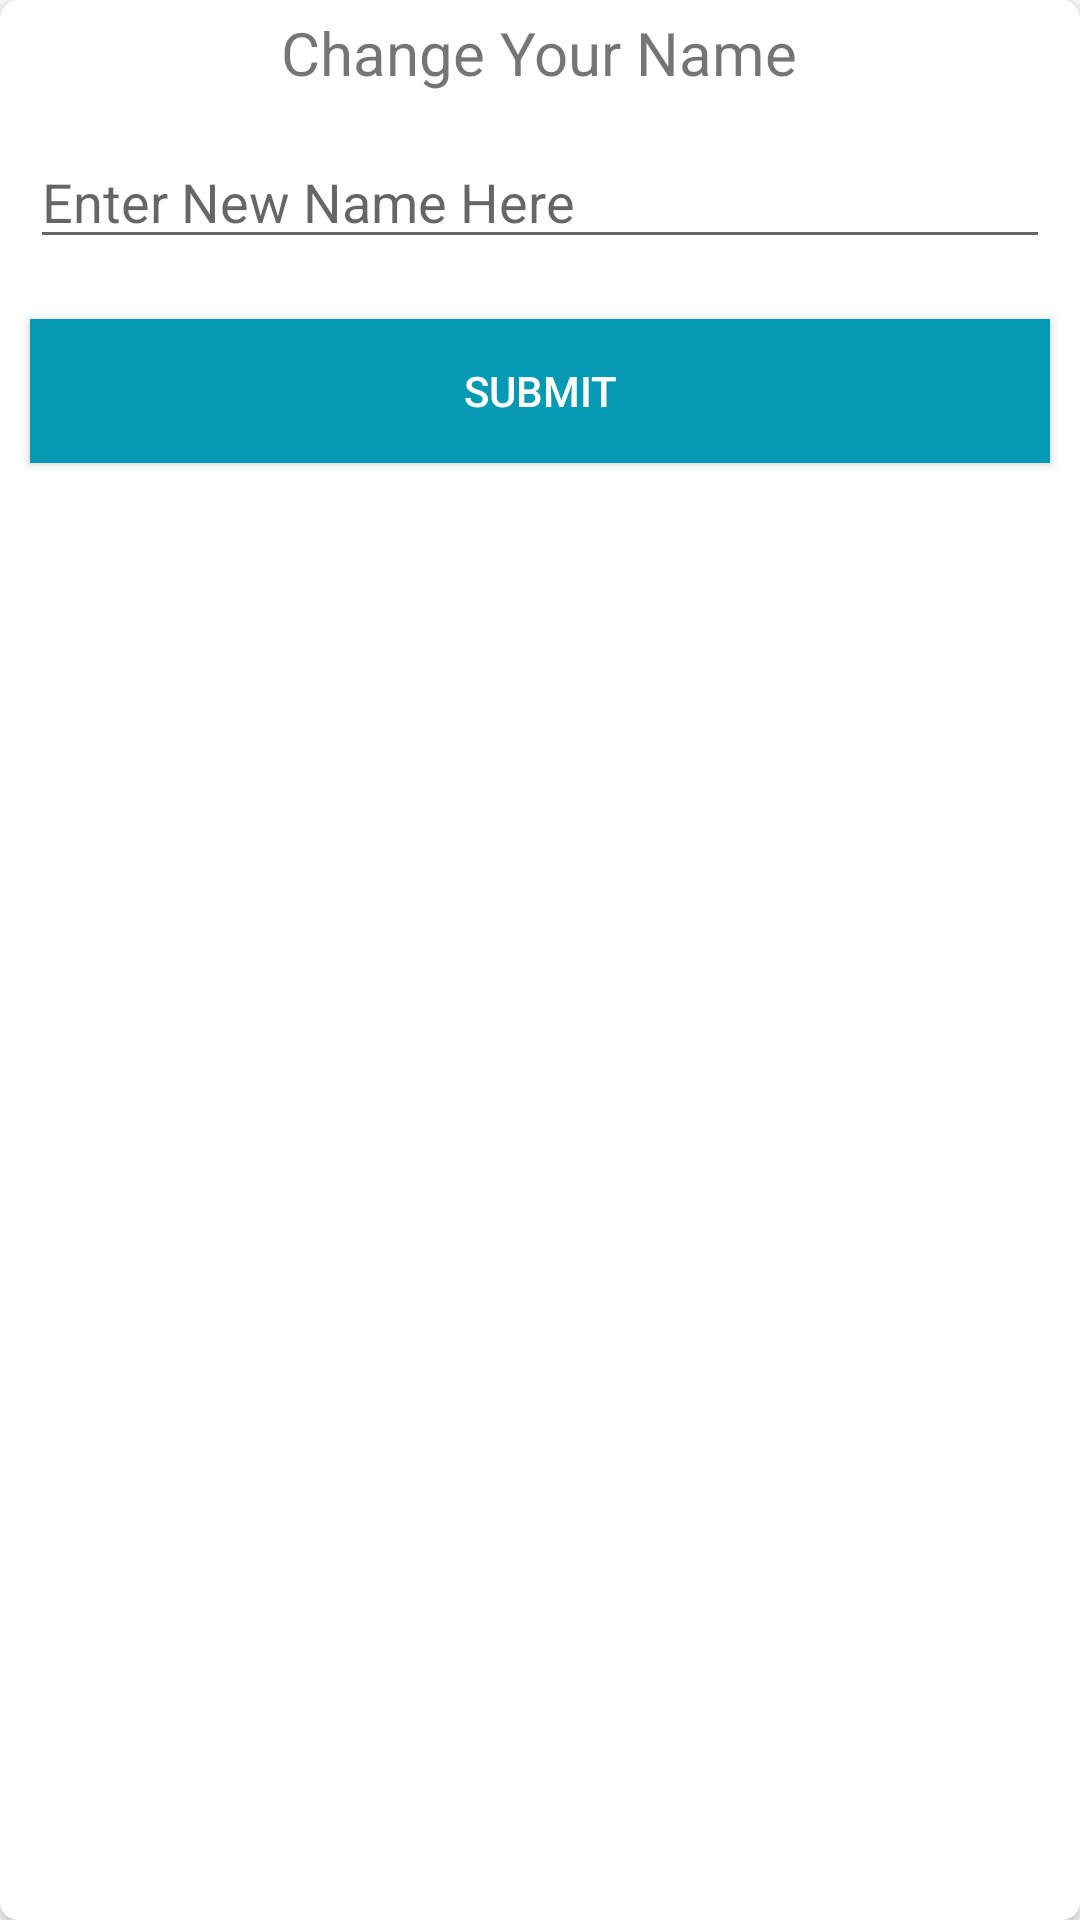

Here is an Android app screen rendered from its layout file. Give the layout XML and the strings, colors and styles it references.
<!-- AndroidManifest.xml: application theme AppTheme -->
<!-- res/layout/alert_changename.xml -->
<?xml version="1.0" encoding="utf-8"?>
<android.support.v7.widget.CardView xmlns:android="http://schemas.android.com/apk/res/android"
    xmlns:app="http://schemas.android.com/apk/res-auto"
    android:layout_width="match_parent"
    android:layout_height="wrap_content"
    app:cardCornerRadius="6dp">

    <LinearLayout
        android:layout_width="match_parent"
        android:layout_height="wrap_content"
        android:gravity="center"
        android:orientation="vertical">

        <TextView
            android:layout_width="wrap_content"
            android:layout_height="wrap_content"
            android:layout_margin="4dp"
            android:text="Change Your Name"
            android:textSize="20dp" />

        <EditText
            android:id="@+id/ch_name"
            android:layout_width="match_parent"
            android:layout_height="wrap_content"
            android:layout_margin="10dp"
            android:hint="Enter New Name Here" />

        <Button
            android:id="@+id/submit"
            android:layout_width="match_parent"
            android:layout_height="wrap_content"
            android:layout_margin="10dp"
            android:background="@color/colorAccent"
            android:text="Submit"
            android:textColor="@color/tab_selected" />

    </LinearLayout>

</android.support.v7.widget.CardView>
<!-- resources referenced by this layout -->
<resources>
  <color name="colorAccent">#0599B3</color>
  <color name="tab_selected">#ffffff</color>
  <style name="AppTheme" parent="Theme.AppCompat.Light.DarkActionBar">
          
          <item name="colorPrimary">@color/colorPrimary</item>
          <item name="colorPrimaryDark">@color/colorPrimaryDark</item>
          <item name="colorAccent">@color/colorAccent</item>
      </style>
  <color name="colorPrimary">#202020</color>
  <color name="colorPrimaryDark">#202020</color>
</resources>
